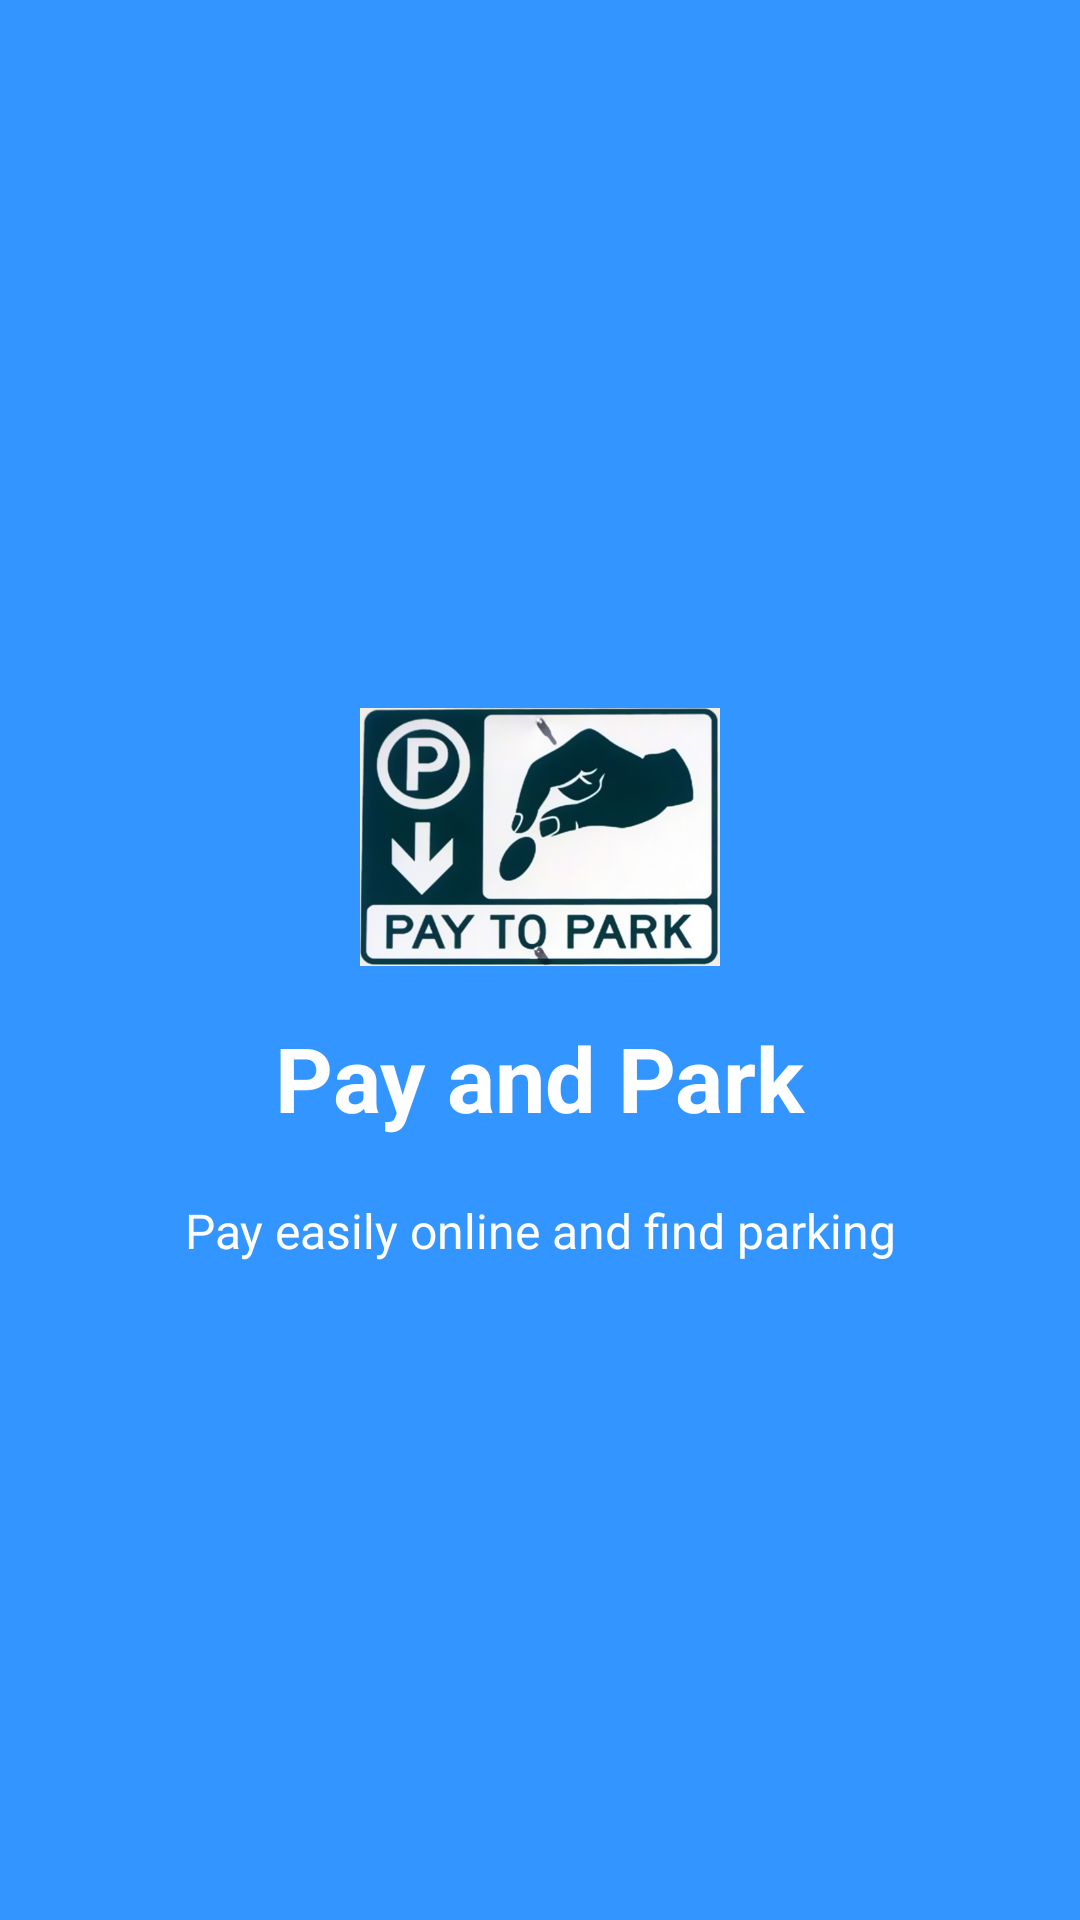

Write the Android layout XML for this screen, with the resource values it uses.
<!-- AndroidManifest.xml: application theme Theme.AppCompat.Light.NoActionBar -->
<!-- res/layout/welcome_slide3.xml -->
<?xml version="1.0" encoding="utf-8"?>
<RelativeLayout xmlns:android="http://schemas.android.com/apk/res/android"
    android:layout_width="match_parent"
    android:layout_height="match_parent"
    android:background="@color/bg_screen3">

    <LinearLayout
        android:layout_width="wrap_content"
        android:layout_height="wrap_content"
        android:layout_centerInParent="true"
        android:gravity="center_horizontal"
        android:orientation="vertical">

        <ImageView
            android:layout_width="@dimen/img_width_height"
            android:layout_height="@dimen/img_width_height"
            android:src="@drawable/parking" />

        <TextView
            android:layout_width="wrap_content"
            android:layout_height="wrap_content"
            android:text="@string/slide_3_title"
            android:textColor="@android:color/white"
            android:textSize="@dimen/slide_title"
            android:textStyle="bold" />

        <TextView
            android:layout_width="wrap_content"
            android:layout_height="wrap_content"
            android:layout_marginTop="20dp"
            android:paddingLeft="@dimen/desc_padding"
            android:paddingRight="@dimen/desc_padding"
            android:text="@string/slide_3_desc"
            android:textAlignment="center"
            android:id="@+id/learnpython"
            android:textColor="@android:color/white"
            android:textSize="@dimen/slide_desc" />

    </LinearLayout>

</RelativeLayout>
<!-- resources referenced by this layout -->
<resources>
  <color name="bg_screen3">#3395ff</color>
  <dimen name="desc_padding">40dp</dimen>
  <dimen name="img_width_height">120dp</dimen>
  <dimen name="slide_desc">16dp</dimen>
  <dimen name="slide_title">30dp</dimen>
  <!-- drawable parking: png bitmap (drawable, 391583 bytes) -->
  <string name="slide_3_desc">Pay easily online and find parking</string>
  <string name="slide_3_title">Pay and Park</string>
</resources>
